Run: headless pygame with SDL's dummy video driver; simulated clock (each Clock.tick advances the game by its frame time, no real sleeping); random seed 0; keys injected as events and as key.get_pressed() state; no mouse input.
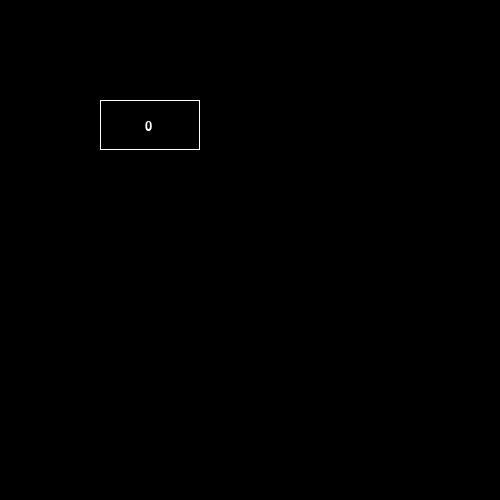
Frame 1 of 4 · flips 1–60 · no input
Frame 2 of 4 · flips 61–180 · tapped SPACE, RETURN · held RIGHT (→), D · screen unchanged from frame 1, image omitted
Frame 3 of 4 · flips 181–300 · held DOWN (↓), S · screen unchanged from frame 2, image omitted
Frame 4 of 4 · flips 301–420 · held LEFT (←), A, UP (↑), W · screen unchanged from frame 3, image omitted

The pygame program that drew these frames:

"""
Dial to solve encrypted text with caesar cipher in pygame
pygame 2.0.1
"""

import sys
import pygame

pygame.init()
textboxcolor = (255, 255, 255)
bgcolor = (0, 0, 0)
margin = 5
max_shift = 13
font_size = 20
font = pygame.font.SysFont("Menlo", font_size)


def write(screen, text, location, color=textboxcolor):
    return screen.blit(font.render(text, True, color), location)


class CaesarShiftDisplay(pygame.sprite.Sprite):
    def __init__(self, left, top, width, height):
        pygame.sprite.Sprite.__init__(self)
        self.image = pygame.Surface((left + width, top + height))
        self.image.fill(bgcolor)
        self.rectangle = pygame.Rect(left, top, width, height)
        self.margin_rect = pygame.Rect(left + 1, top + 1, width - 2, height - 2)
        pygame.draw.rect(self.image, textboxcolor, self.rectangle, width=1)
        self.rect = self.image.get_rect()
        self.rect.topleft = (left, top)
        self.shift = 0
        self.text_loc = ((left + width) / 2 + font_size, (top + height) / 2 + font_size)
        write(self.image, str(self.shift), self.text_loc)

    def update(self, shift):
        if abs(self.shift + shift) > max_shift:
            return
        pygame.sprite.Sprite.update(self)
        self.shift += shift
        self.image.fill(bgcolor, self.margin_rect)
        write(self.image, str(self.shift), self.text_loc)


if __name__ == "__main__":
    size = width, height = 500, 500

    surface = pygame.display.set_mode(size)
    left, top = 50, 50
    display = CaesarShiftDisplay(left, top, 100, 50)
    sprite_group = pygame.sprite.Group()
    sprite_group.add(display)

    while 1:
        for event in pygame.event.get():
            if event.type == pygame.QUIT:
                sys.exit()
            elif event.type == pygame.KEYDOWN:
                if event.key == pygame.K_LEFTBRACKET:
                    display.update(-1)
                elif event.key == pygame.K_RIGHTBRACKET:
                    display.update(1)

        surface.fill(bgcolor)
        sprite_group.draw(surface)
        pygame.display.flip()
